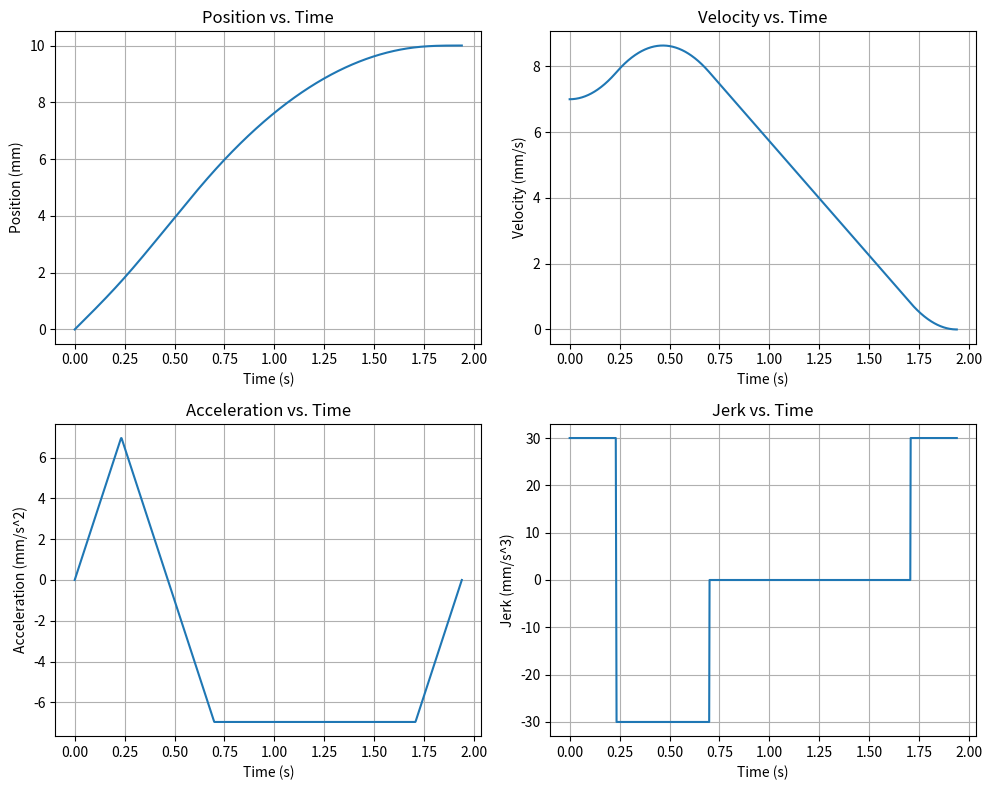

Generate this figure with matplotlib:
import numpy as np
from typing import Dict, Any


def double_s_trajectory(h: float, v0: float, v1: float, v_max: float, a_max: float, j_max: float) -> Dict[str, Any]:
    """
    Calculate the double S-curve trajectory parameters.

    Args:
        h (float): Total displacement
        v0 (float): Initial velocity
        v1 (float): Final velocity
        v_max (float): Maximum velocity
        a_max (float): Maximum acceleration
        j_max (float): Maximum jerk

    Returns:
        Dict[str, Any]: A dictionary containing trajectory parameters
    """
    # 初始化输出参数
    v_max_reached, a_max_reached, a_min_reached = False, False, False

    # 判断轨迹可行性
    T_j_star = min(np.sqrt(np.abs(v1 - v0) / j_max), a_max / j_max)
    if T_j_star < a_max / j_max:
        if h < T_j_star * (v0 + v1):
            print(f"h: {h}, T_j_star: {T_j_star}, v0: {v0}, v1: {v1}")
            raise ValueError("Trajectory is not feasible: h > T_j_star * (v0 + v1)")
    else:
        if h < (v0 + v1) * (T_j_star + np.abs(v1 - v0) / a_max) / 2:
            raise ValueError("Trajectory is not feasible: h > (v0 + v1) * (T_j_star + np.abs(v1 - v0) / a_max) / 2")

    # 假设v_max可达
    a_max_reached = (v_max - v0) * j_max >= a_max**2
    if a_max_reached:
        # a_max可达, 使用式(3.22)
        T_j1 = a_max / j_max
        T_a = T_j1 + (v_max - v0) / a_max
    else:
        # a_max不可达，使用式(3.21)
        T_j1 = np.sqrt(np.abs(v_max - v0) / j_max)
        T_a = 2 * T_j1

    a_min_reached = (v_max - v1) * j_max >= a_max**2
    if a_min_reached:
        # a_max可达, 使用式(3.24)
        T_j2 = a_max / j_max
        T_d = T_j2 + (v_max - v1) / a_max
    else:
        # a_max不可达，使用式(3.23)
        T_j2 = np.sqrt(np.abs(v_max - v1) / j_max)
        T_d = 2 * T_j2
    # 计算恒速段时间, 使用式(3.25)
    h_acc = h - (v0 + v_max) / 2 * T_a - (v1 + v_max) / 2 * T_d
    T_v = h_acc / v_max

    if T_v > 0:
        # v_max可以达到
        v_max_reached = True
    else:
        # v_max不可达，使用公式(3.26a),(3.26b),(3.26c)和(3.27)计算T_a和T_d
        v_max_reached = False
        T_v = 0
        for _ in range(200):
            delta_v = (
                (a_max**4 / j_max**2) + 2 * (v0**2 + v1**2) + a_max * (4 * h - 2 * (a_max / j_max) * (v0 + v1))
            )  # (3.27)
            T_j1 = T_j2 = a_max / j_max  # (3.26a)
            T_a = (a_max**2 / j_max - 2 * v0 + np.sqrt(delta_v)) / (2 * a_max)  # (3.26b)
            T_d = (a_max**2 / j_max - 2 * v1 + np.sqrt(delta_v)) / (2 * a_max)  # (3.26c)

            # 检查a_max是否可达
            if T_a > 2 * T_j1 and T_d > 2 * T_j2:
                break

            a_max *= 0.99
            if a_max <= 1e-6:
                break
        if T_a < 0 or T_d < 0:
            if v0 > v1:
                T_d = 2 * h / (v1 + v0)  # (3.28a)
                T_j2 = (j_max * h - np.sqrt(j_max * (j_max * h**2 + (v1 + v0) ** 2 * (v1 - v0)))) / (
                    j_max * (v1 + v0)
                )  # (3.28b)
                T_a, T_j1 = 0, 0
            else:
                T_a = 2 * h / (v1 + v0)  # (3.29a)
                T_j1 = (j_max * h - np.sqrt(j_max * (j_max * h**2 - (v1 + v0) ** 2 * (v1 - v0)))) / (
                    j_max * (v1 + v0)
                )  # (3.29b)
                T_d, T_j2 = 0, 0

    a_lim_a = j_max * T_j1
    a_lim_d = -j_max * T_j2
    v_lim = v0 + a_lim_a * (T_a - T_j1)
    a_max_reached = a_max - a_lim_a < 1e-6
    a_min_reached = a_max + a_lim_d < 1e-6

    return {
        "T_j1": T_j1,
        "T_j2": T_j2,
        "T_a1": T_a - 2 * T_j1,
        "T_a2": T_d - 2 * T_j2,
        "T_a": T_a,
        "T_v": T_v,
        "T_d": T_d,
        "T": T_a + T_v + T_d,
        "a_max_reached": a_max_reached,
        "a_min_reached": a_min_reached,
        "v_max_reached": v_max_reached,
        "a_lim_a": a_lim_a,
        "a_lim_d": a_lim_d,
        "v_lim": v_lim,
    }


class SevenPhaseProfile:
    """
    Represents a seven-phase motion profile for trajectory planning.

    This class implements a seven-phase motion profile that includes
    acceleration, constant velocity, and deceleration phases with
    smooth jerk transitions.
    """

    def __init__(self, v_str: float, v_end: float, arc_length: float, v_max: float, a_max: float, j_max: float, Ts: float):
        """
        Initialize the SevenPhaseProfile.

        Args:
            v_str (float): Start velocity
            v_end (float): End velocity
            arc_length (float): Total path length
            v_max (float): Maximum velocity
            a_max (float): Maximum acceleration
            j_max (float): Maximum jerk
            Ts (float): Sampling time
        """
        self.v_str = v_str
        self.v_end = v_end
        self.arc_length = arc_length
        self.v_max = v_max
        self.a_max = a_max
        self.j_max = j_max
        self.Ts = Ts

    def generate_profile(self):
        result = double_s_trajectory(self.arc_length, self.v_str, self.v_end, self.v_max, self.a_max, self.j_max)
        self.jerk_profile = np.array([self.j_max, 0, -self.j_max, 0, -self.j_max, 0, self.j_max])
        self.time_profile = np.array(
            [
                result["T_j1"],
                result["T_a1"],
                result["T_j1"],
                result["T_v"],
                result["T_j2"],
                result["T_a2"],
                result["T_j2"],
            ]
        )
        self.total_time = np.sum(self.time_profile)
        self.result = result

    def get_motion_state(self, t):
        T_j1, T_a1, _, T_v, T_j2, T_a2, _ = self.time_profile
        T_a = 2 * T_j1 + T_a1
        T = self.total_time

        self.a_lim_a, self.a_lim_d = self.result["a_lim_a"], self.result["a_lim_d"]
        self.v_lim = self.result["v_lim"]

        if 0 <= t < T_j1:
            return self.run_phase_1(t)
        elif T_j1 <= t < T_j1 + T_a1:
            return self.run_phase_2(t)
        elif T_j1 + T_a1 <= t < T_a:
            return self.run_phase_3(t)
        elif T_a <= t < T_a + T_v:
            return self.run_phase_4(t)
        elif T_a + T_v <= t < T_a + T_v + T_j2:
            return self.run_phase_5(t)
        elif T_a + T_v + T_j2 <= t < T_a + T_v + T_j2 + T_a2:
            return self.run_phase_6(t)
        elif T - T_j2 <= t <= T:
            return self.run_phase_7(t)
        else:
            raise ValueError("Invalid time value")

    def run_phase_1(self, t):
        J, v_str = self.j_max, self.v_str
        a = J * t
        v = v_str + J * t**2 / 2
        s = self.v_str * t + J * t**3 / 6
        return s, v, a, J

    def run_phase_2(self, t):
        J, v_str, a_lim_a = self.j_max, self.v_str, self.a_lim_a
        T_j1 = self.time_profile[0]
        a = a_lim_a
        v = v_str + a_lim_a * (t - T_j1 / 2)
        s = self.v_str * t + a_lim_a / 6 * (3 * t**2 - 3 * T_j1 * t + T_j1**2)
        return s, v, a, 0

    def run_phase_3(self, t):
        J, v_lim = self.j_max, self.v_lim
        T_a = self.time_profile[0] + self.time_profile[1] + self.time_profile[2]
        a = J * (T_a - t)
        v = v_lim - J * (T_a - t) ** 2 / 2
        s = (self.v_str + v_lim) * T_a / 2 - v_lim * (T_a - t) + J * (T_a - t) ** 3 / 6
        return s, v, a, -J

    def run_phase_4(self, t):
        v_lim = self.v_lim
        T_a = sum(self.time_profile[:3])
        s = (self.v_str + v_lim) * T_a / 2 + v_lim * (t - T_a)
        return s, v_lim, 0, 0

    def run_phase_5(self, t):
        J, v_lim = self.j_max, self.v_lim
        T = self.total_time
        T_d = self.time_profile[4] + self.time_profile[5] + self.time_profile[6]
        a = -J * (t - T + T_d)
        v = v_lim - J * (t - T + T_d) ** 2 / 2
        s = self.arc_length - (v_lim + self.v_end) * T_d / 2 + v_lim * (t - T + T_d) - J * (t - T + T_d) ** 3 / 6
        return s, v, a, -J

    def run_phase_6(self, t):
        J, v_lim, a_lim_d = self.j_max, self.v_lim, self.a_lim_d
        T = self.total_time
        T_d = self.time_profile[4] + self.time_profile[5] + self.time_profile[6]
        T_j2 = self.time_profile[4]
        a = a_lim_d
        v = v_lim + a_lim_d * (t - T + T_d - T_j2 / 2)
        s = (
            self.arc_length
            - (v_lim + self.v_end) * T_d / 2
            + v_lim * (t - T + T_d)
            + a_lim_d / 6 * (3 * (t - T + T_d) ** 2 - 3 * T_j2 * (t - T + T_d) + T_j2**2)
        )
        return s, v, a, 0

    def run_phase_7(self, t):
        J, v_end = self.j_max, self.v_end
        T = self.total_time
        a = -J * (T - t)
        v = v_end + J * (T - t) ** 2 / 2
        s = self.arc_length - v_end * (T - t) - J * (T - t) ** 3 / 6
        return s, v, a, J


if __name__ == "__main__":
    import matplotlib.pyplot as plt

    # p = SevenPhaseProfile(1, 0, 10, 5, 10, 30, 0.002)
    p = SevenPhaseProfile(7, 0, 10, 10, 10, 30, 0.002)
    p.generate_profile()
    total_t = p.total_time
    S, V, A, J = [], [], [], []
    T = np.linspace(0, total_t, 1000)
    for t in T:
        s, v, a, j = p.get_motion_state(t)
        S.append(s)
        V.append(v)
        A.append(a)
        J.append(j)

    plt.figure(figsize=(10, 8))
    plt.subplot(2, 2, 1)
    plt.plot(T, S)
    plt.xlabel("Time (s)")
    plt.ylabel("Position (mm)")
    plt.title("Position vs. Time")
    plt.grid(True)

    plt.subplot(2, 2, 2)
    plt.plot(T, V)
    plt.xlabel("Time (s)")
    plt.ylabel("Velocity (mm/s)")
    plt.title("Velocity vs. Time")
    plt.grid(True)

    plt.subplot(2, 2, 3)
    plt.plot(T, A)
    plt.xlabel("Time (s)")
    plt.ylabel("Acceleration (mm/s^2)")
    plt.title("Acceleration vs. Time")
    plt.grid(True)

    plt.subplot(2, 2, 4)
    plt.plot(T, J)
    plt.xlabel("Time (s)")
    plt.ylabel("Jerk (mm/s^3)")
    plt.title("Jerk vs. Time")
    plt.grid(True)

    plt.tight_layout()
    plt.show()
